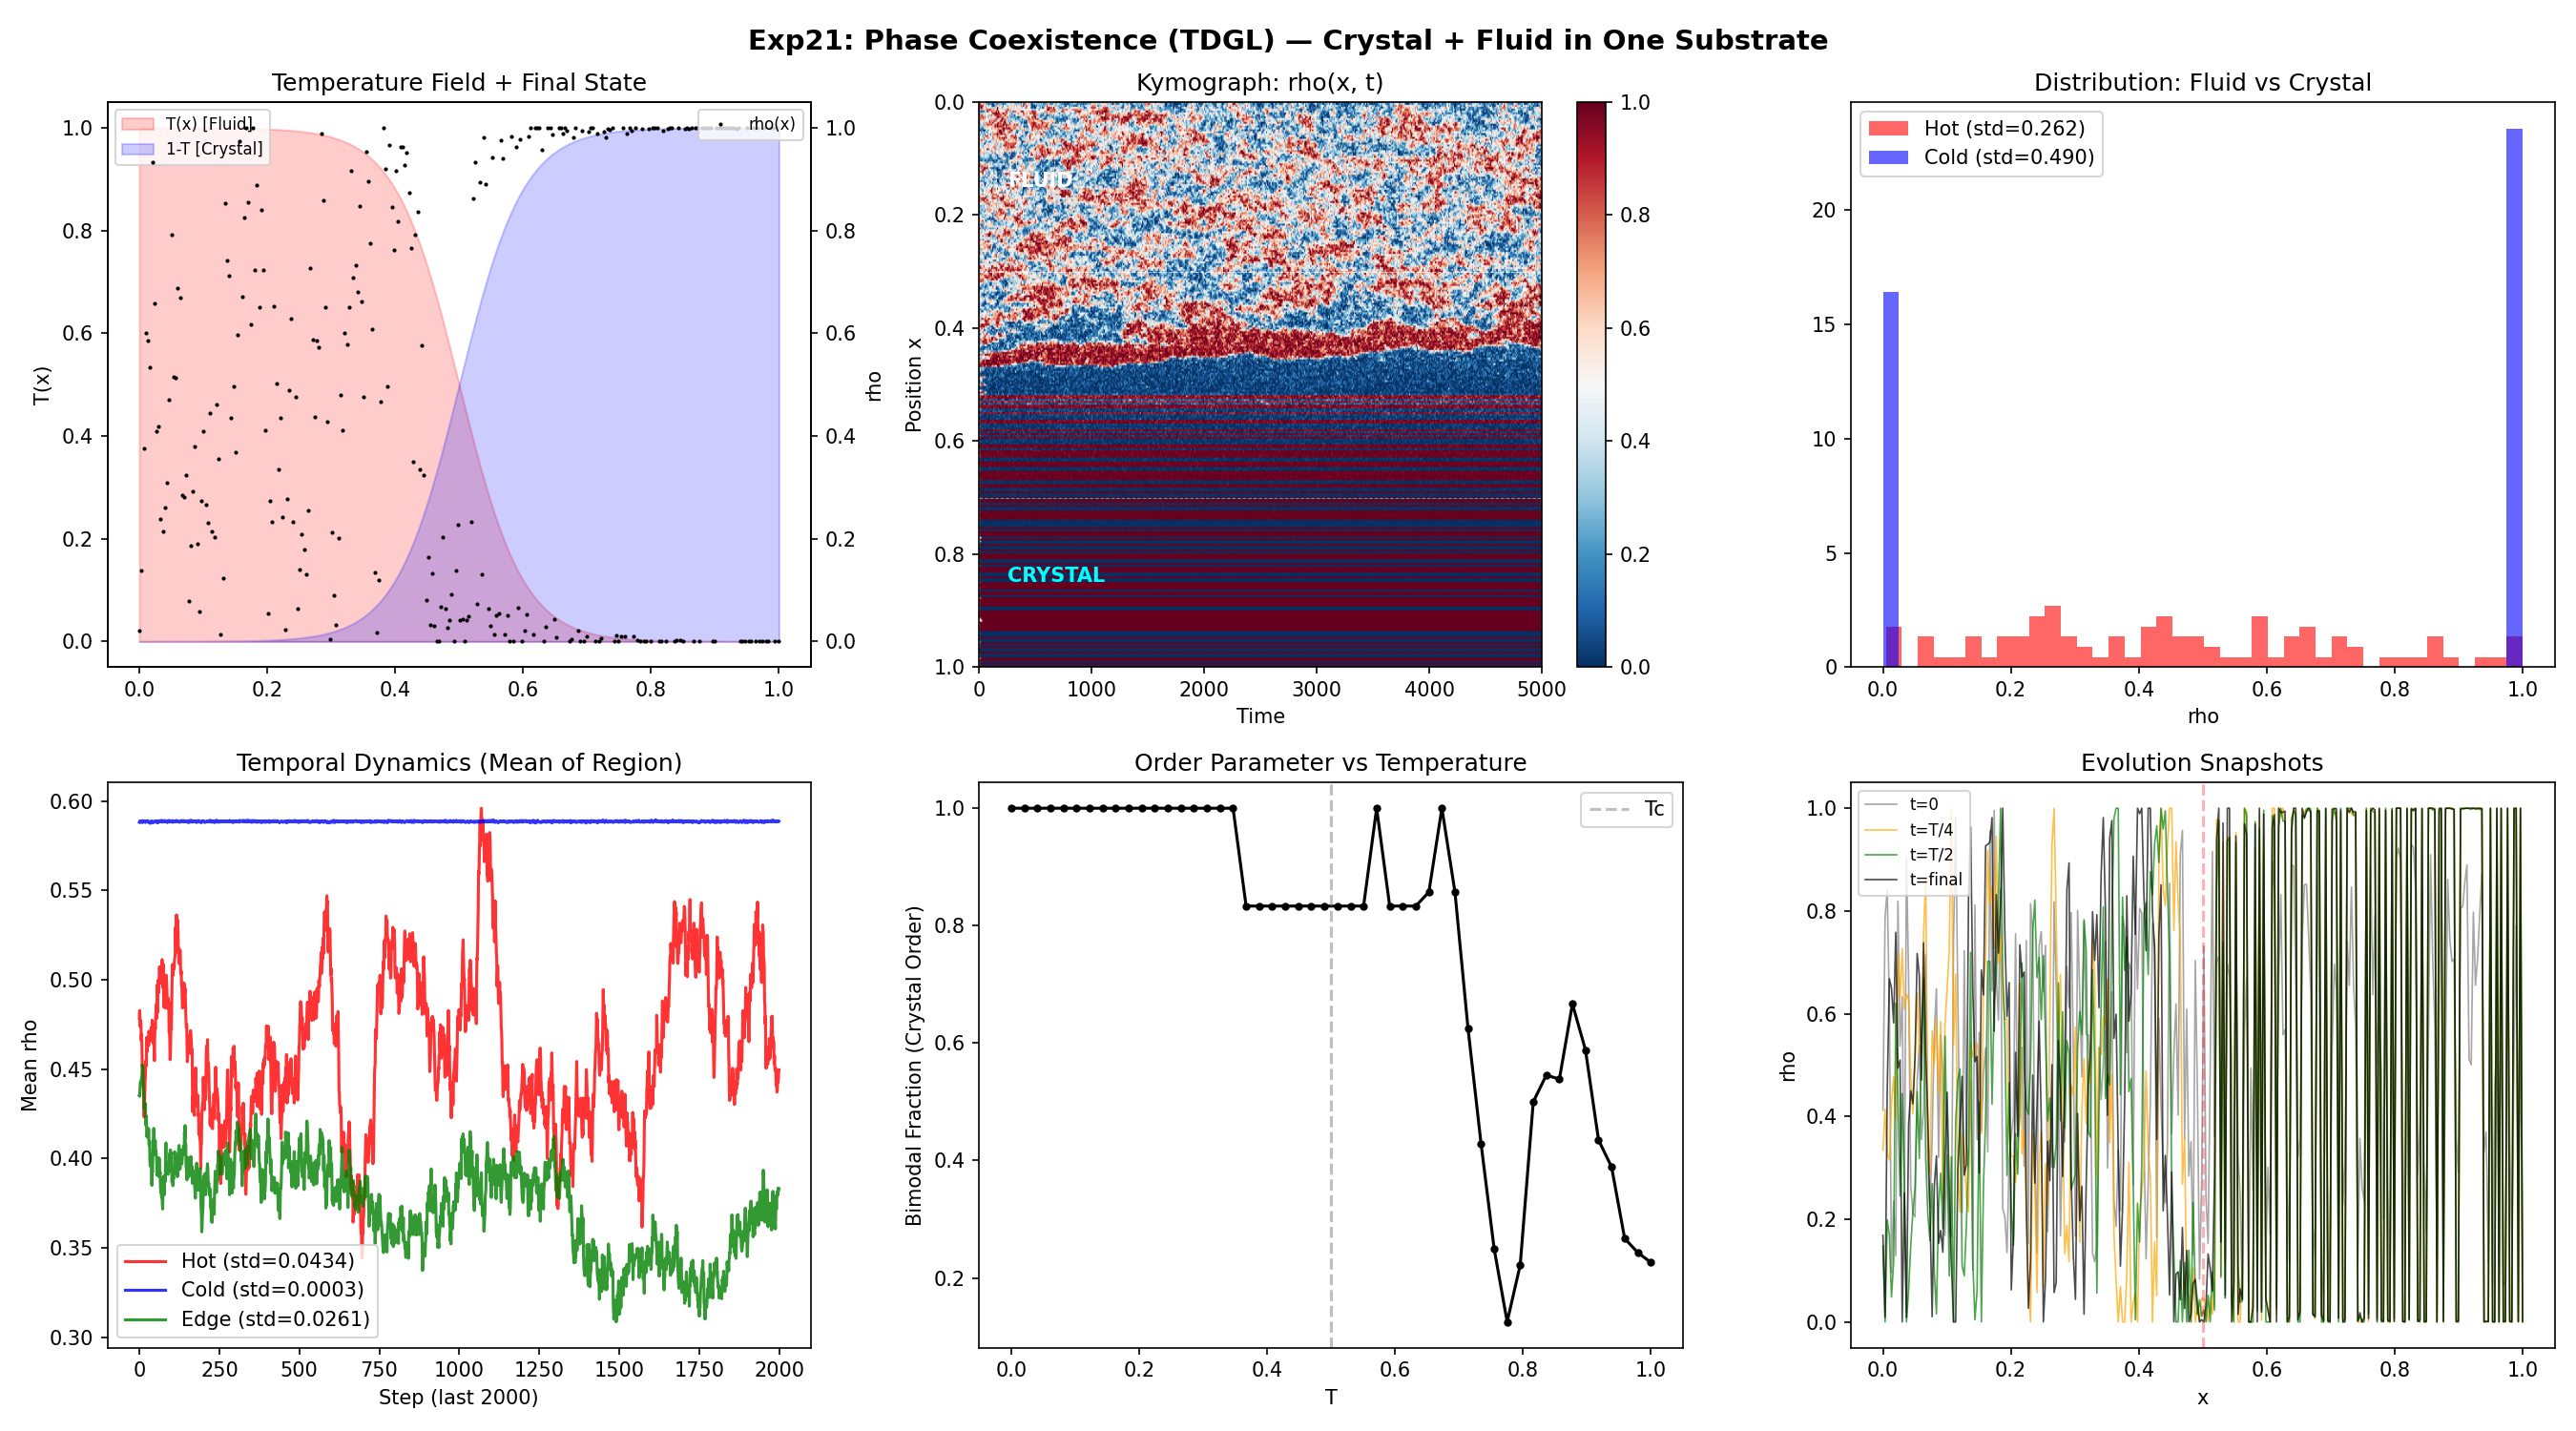

Here is the Python script that generated this plot:
"""
EXPERIMENT 21: PHASE COEXISTENCE (Crystal + Fluid in One Substrate)
===================================================================

HYPOTHESIS: A local temperature field T(x) can create simultaneous
crystal (stable, discrete) and fluid (dynamic, continuous) regions
in ONE substrate with the SAME equation.

PHYSICS: Time-Dependent Ginzburg-Landau (TDGL) / Model A
  dρ/dt = (1-T)·G_doublewell(ρ) + D·T·∇²ρ + σ·√T·noise

  T(x) low  → Double-well dominates → ρ locks to 0 or 1 (CRYSTAL)
  T(x) high → Diffusion + Noise dominate → ρ fluctuates (FLUID)
  T(x) ≈ Tc → Critical regime: maximum susceptibility (EDGE OF CHAOS)

PASS CRITERIA:
  1. Cold region: bimodal (>80% of values near 0 or 1)
  2. Hot region: NOT bimodal + temporal fluctuations (std > 0.01)
  3. Transition region: intermediate behavior
"""

import sys, os
import numpy as np
import matplotlib.pyplot as plt

LOG_FILE = os.path.join(os.path.dirname(__file__), "exp21_phase_coexistence.log")
IMG_FILE = os.path.join(os.path.dirname(__file__), "exp21_phase_coexistence.png")

def log(msg):
    print(msg)
    with open(LOG_FILE, "a") as f:
        f.write(msg + "\n")


def growth_doublewell(rho):
    """
    -V'(rho) where V = rho^2(1-rho)^2.
    Force pushes toward rho=0 and rho=1. Unstable at rho=0.5.
    """
    return -4.0 * rho * (1.0 - rho) * (1.0 - 2.0 * rho)


def run_experiment(N=300, steps=5000, dt=0.02):
    with open(LOG_FILE, "w") as f:
        f.write("--- EXPERIMENT 21: PHASE COEXISTENCE (TDGL) ---\n")

    log("--- EXPERIMENT 21: PHASE COEXISTENCE (Crystal + Fluid in One Substrate) ---")
    log(f"Physics: Time-Dependent Ginzburg-Landau")
    log(f"N={N}, steps={steps}, dt={dt}")

    # --- 1. Temperature Field T(x) ---
    x = np.linspace(0, 1, N)
    # Smooth transition: hot left, cold right
    T = 1.0 / (1.0 + np.exp(20.0 * (x - 0.5)))

    # --- 2. Physical parameters ---
    dw_strength = 8.0   # Double-well strength (crystallization force)
    D = 2.0             # Diffusion coefficient (in hot region)
    noise_sigma = 0.5   # Thermal noise amplitude

    log(f"Double-well strength: {dw_strength}")
    log(f"Diffusion D: {D}")
    log(f"Noise sigma: {noise_sigma}")

    # --- 3. Initial field: random ---
    np.random.seed(42)
    rho = np.random.uniform(0.1, 0.9, N)

    # --- 4. Evolution ---
    save_every = max(1, steps // 500)
    history = []
    history_hot_temporal = []
    history_cold_temporal = []
    history_mid_temporal = []

    hot_mask = x < 0.3
    cold_mask = x > 0.7
    mid_mask = (x >= 0.4) & (x <= 0.6)

    for t in range(steps):
        # Double-well force (crystal dynamics)
        G_dw = dw_strength * growth_doublewell(rho)

        # Laplacian (diffusion)
        left = np.roll(rho, 1)
        right = np.roll(rho, -1)
        laplacian = left + right - 2.0 * rho

        # Thermal noise
        noise = noise_sigma * np.sqrt(dt) * np.random.randn(N)

        # TDGL equation: T controls the balance
        # Low T → double-well dominates (crystal)
        # High T → diffusion + noise dominates (fluid)
        drho = dt * ((1.0 - T) * G_dw + D * T * laplacian) + np.sqrt(T) * noise

        rho = rho + drho
        rho = np.clip(rho, 0.0, 1.0)

        if t % save_every == 0:
            history.append(rho.copy())

        if t >= steps - 2000:
            history_hot_temporal.append(rho[hot_mask].mean())
            history_cold_temporal.append(rho[cold_mask].mean())
            history_mid_temporal.append(rho[mid_mask].mean())

    history = np.array(history)
    history_hot_temporal = np.array(history_hot_temporal)
    history_cold_temporal = np.array(history_cold_temporal)
    history_mid_temporal = np.array(history_mid_temporal)

    # --- 5. Analysis ---
    log("\n=== ANALYSIS ===")

    # Cold region: bimodality
    cold_values = rho[cold_mask]
    near_0 = np.sum(cold_values < 0.15)
    near_1 = np.sum(cold_values > 0.85)
    total_cold = len(cold_values)
    bimodal_fraction = (near_0 + near_1) / total_cold
    log(f"Cold region: {near_0} near 0, {near_1} near 1, {total_cold - near_0 - near_1} in middle")
    log(f"Cold bimodal fraction: {bimodal_fraction:.3f}")

    # Hot region: distribution
    hot_values = rho[hot_mask]
    hot_near_0 = np.sum(hot_values < 0.15)
    hot_near_1 = np.sum(hot_values > 0.85)
    hot_bimodal = (hot_near_0 + hot_near_1) / len(hot_values)
    log(f"Hot region bimodal fraction: {hot_bimodal:.3f}")

    # Temporal dynamics
    temporal_std_hot = np.std(history_hot_temporal)
    temporal_std_cold = np.std(history_cold_temporal)
    temporal_std_mid = np.std(history_mid_temporal)
    log(f"Temporal std (hot mean, last 2000):  {temporal_std_hot:.6f}")
    log(f"Temporal std (cold mean, last 2000): {temporal_std_cold:.6f}")
    log(f"Temporal std (mid mean, last 2000):  {temporal_std_mid:.6f}")

    # Spatial std at final state
    hot_std = np.std(rho[hot_mask])
    cold_std = np.std(rho[cold_mask])
    log(f"Spatial std (hot): {hot_std:.4f}")
    log(f"Spatial std (cold): {cold_std:.4f}")

    # --- 6. Pass/Fail ---
    log("\n=== VERDICT ===")
    pass1 = bimodal_fraction > 0.8
    pass2 = temporal_std_hot > 0.005
    pass3 = hot_bimodal < 0.5  # Hot region should NOT be bimodal

    log(f"[{'PASS' if pass1 else 'FAIL'}] Cold is CRYSTAL (bimodal > 80%): {bimodal_fraction:.1%}")
    log(f"[{'PASS' if pass2 else 'FAIL'}] Hot is FLUID (temporal std > 0.005): {temporal_std_hot:.6f}")
    log(f"[{'PASS' if pass3 else 'FAIL'}] Hot is NOT crystal (bimodal < 50%): {hot_bimodal:.1%}")

    all_pass = pass1 and pass2 and pass3
    status = "[!!! SUCCESS !!!]" if all_pass else "[PARTIAL]"
    log(f"\n{status} Phase coexistence {'CONFIRMED' if all_pass else 'partial'}.")

    if all_pass:
        log("Crystal (Memory) and Fluid (Abstraction) coexist in ONE substrate.")
        log("T(x) is the local control parameter — the 'Attention Field'.")

    # --- 7. Visualization ---
    fig, axes = plt.subplots(2, 3, figsize=(18, 10))

    # Top-left: T(x) + final state
    ax = axes[0, 0]
    ax2 = ax.twinx()
    ax.fill_between(x, 0, T, alpha=0.2, color='red', label='T(x) [Fluid]')
    ax.fill_between(x, 0, 1 - T, alpha=0.2, color='blue', label='1-T [Crystal]')
    ax2.plot(x, rho, 'k.', markersize=2, label='rho(x)')
    ax.set_title('Temperature Field + Final State')
    ax.set_ylabel('T(x)')
    ax2.set_ylabel('rho')
    ax.legend(loc='upper left', fontsize=8)
    ax2.legend(loc='upper right', fontsize=8)

    # Top-center: Kymograph
    im = axes[0, 1].imshow(history.T, aspect='auto', cmap='RdBu_r',
                            extent=[0, steps, 1, 0], vmin=0, vmax=1)
    axes[0, 1].set_title('Kymograph: rho(x, t)')
    axes[0, 1].set_xlabel('Time')
    axes[0, 1].set_ylabel('Position x')
    axes[0, 1].axhline(y=0.3, color='white', linestyle='--', alpha=0.7, linewidth=0.5)
    axes[0, 1].axhline(y=0.7, color='cyan', linestyle='--', alpha=0.7, linewidth=0.5)
    axes[0, 1].text(steps * 0.05, 0.15, 'FLUID', color='white', fontsize=10, fontweight='bold')
    axes[0, 1].text(steps * 0.05, 0.85, 'CRYSTAL', color='cyan', fontsize=10, fontweight='bold')
    plt.colorbar(im, ax=axes[0, 1])

    # Top-right: Distribution comparison
    axes[0, 2].hist(rho[hot_mask], bins=40, alpha=0.6, color='red',
                    label=f'Hot (std={hot_std:.3f})', density=True)
    axes[0, 2].hist(rho[cold_mask], bins=40, alpha=0.6, color='blue',
                    label=f'Cold (std={cold_std:.3f})', density=True)
    axes[0, 2].set_title('Distribution: Fluid vs Crystal')
    axes[0, 2].set_xlabel('rho')
    axes[0, 2].legend()

    # Bottom-left: Temporal traces
    t_axis = np.arange(len(history_hot_temporal))
    axes[1, 0].plot(t_axis, history_hot_temporal, 'r-', alpha=0.8, label=f'Hot (std={temporal_std_hot:.4f})')
    axes[1, 0].plot(t_axis, history_cold_temporal, 'b-', alpha=0.8, label=f'Cold (std={temporal_std_cold:.4f})')
    axes[1, 0].plot(t_axis, history_mid_temporal, 'g-', alpha=0.8, label=f'Edge (std={temporal_std_mid:.4f})')
    axes[1, 0].set_title('Temporal Dynamics (Mean of Region)')
    axes[1, 0].set_xlabel('Step (last 2000)')
    axes[1, 0].set_ylabel('Mean rho')
    axes[1, 0].legend()

    # Bottom-center: Phase diagram
    T_values = np.linspace(0, 1, 50)
    bimodal_at_T = []
    for Ti in T_values:
        mask = np.abs(T - Ti) < 0.05
        if mask.sum() > 5:
            vals = rho[mask]
            bm = (np.sum(vals < 0.15) + np.sum(vals > 0.85)) / len(vals)
            bimodal_at_T.append(bm)
        else:
            bimodal_at_T.append(np.nan)
    axes[1, 1].plot(T_values, bimodal_at_T, 'ko-', markersize=3)
    axes[1, 1].axvline(x=0.5, color='gray', linestyle='--', alpha=0.5, label='Tc')
    axes[1, 1].set_title('Order Parameter vs Temperature')
    axes[1, 1].set_xlabel('T')
    axes[1, 1].set_ylabel('Bimodal Fraction (Crystal Order)')
    axes[1, 1].legend()

    # Bottom-right: Snapshot evolution
    snap_indices = [0, len(history) // 4, len(history) // 2, -1]
    snap_labels = ['t=0', 't=T/4', 't=T/2', 't=final']
    colors = ['gray', 'orange', 'green', 'black']
    for si, sl, sc in zip(snap_indices, snap_labels, colors):
        axes[1, 2].plot(x, history[si], '-', color=sc, alpha=0.7, label=sl, linewidth=0.8)
    axes[1, 2].axvline(x=0.5, color='red', linestyle='--', alpha=0.3)
    axes[1, 2].set_title('Evolution Snapshots')
    axes[1, 2].set_xlabel('x')
    axes[1, 2].set_ylabel('rho')
    axes[1, 2].legend(fontsize=8)

    plt.suptitle('Exp21: Phase Coexistence (TDGL) — Crystal + Fluid in One Substrate',
                 fontsize=14, fontweight='bold')
    plt.tight_layout()
    plt.savefig(IMG_FILE, dpi=150)
    log(f"\nSaved visualization to {IMG_FILE}")
    plt.close()

    return all_pass


if __name__ == "__main__":
    run_experiment()
